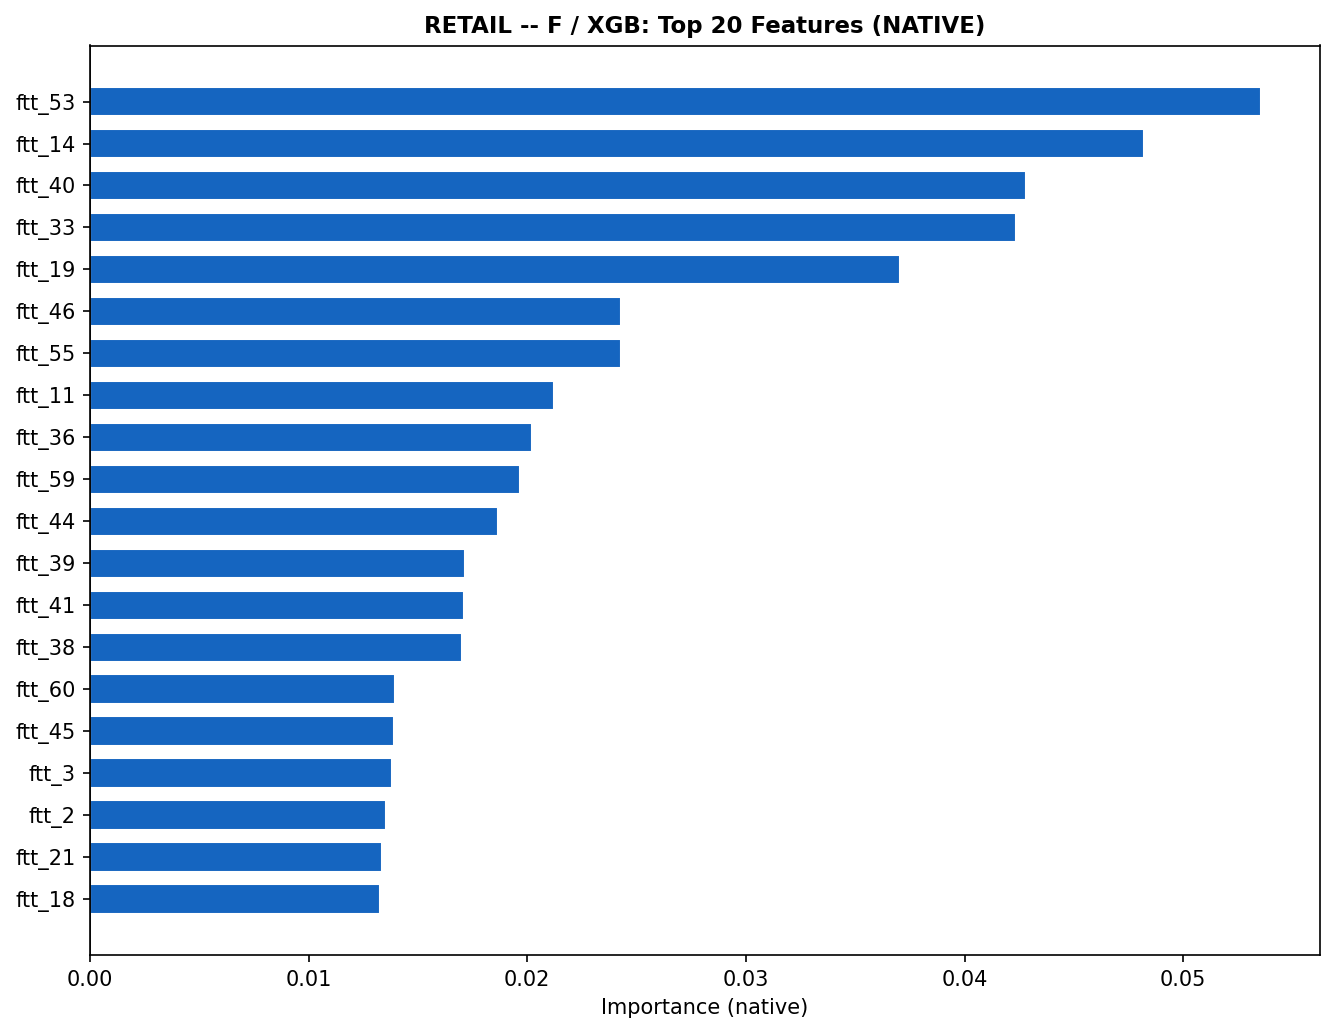

The file beside this chart, header and first rows:
, importance
ftt_53, 0.05356
ftt_14, 0.0482
ftt_40, 0.04279
ftt_33, 0.04235
ftt_19, 0.03704
ftt_46, 0.0243
ftt_55, 0.02427
ftt_11, 0.0212
ftt_36, 0.02022
ftt_59, 0.01968
ftt_44, 0.01867
ftt_39, 0.01714
ftt_41, 0.01711
ftt_38, 0.01699
ftt_60, 0.01396
ftt_45, 0.01388
ftt_3, 0.0138
ftt_2, 0.01353
ftt_21, 0.01334
ftt_18, 0.01327
ftt_63, 0.01324
ftt_50, 0.01308
ftt_15, 0.01304
ftt_13, 0.01278
ftt_25, 0.01262
ftt_62, 0.01258
ftt_32, 0.01253
ftt_26, 0.01251
ftt_51, 0.01238
ftt_47, 0.01237
ftt_31, 0.01234
ftt_30, 0.01233
ftt_8, 0.01216
ftt_52, 0.01213
ftt_29, 0.01201
ftt_0, 0.01198
ftt_49, 0.01185
ftt_54, 0.01184
ftt_28, 0.01179
ftt_4, 0.01178
ftt_42, 0.01172
ftt_1, 0.01172
ftt_12, 0.01168
ftt_27, 0.01165
ftt_6, 0.01159
ftt_48, 0.01155
ftt_5, 0.01154
ftt_37, 0.01153
ftt_61, 0.01153
ftt_35, 0.01146
ftt_56, 0.01146
ftt_57, 0.01142
ftt_43, 0.01141
ftt_22, 0.01138
ftt_23, 0.01132
ftt_34, 0.01131
ftt_10, 0.01118
ftt_20, 0.01102
ftt_58, 0.01092
ftt_9, 0.0104
... 4 more rows
